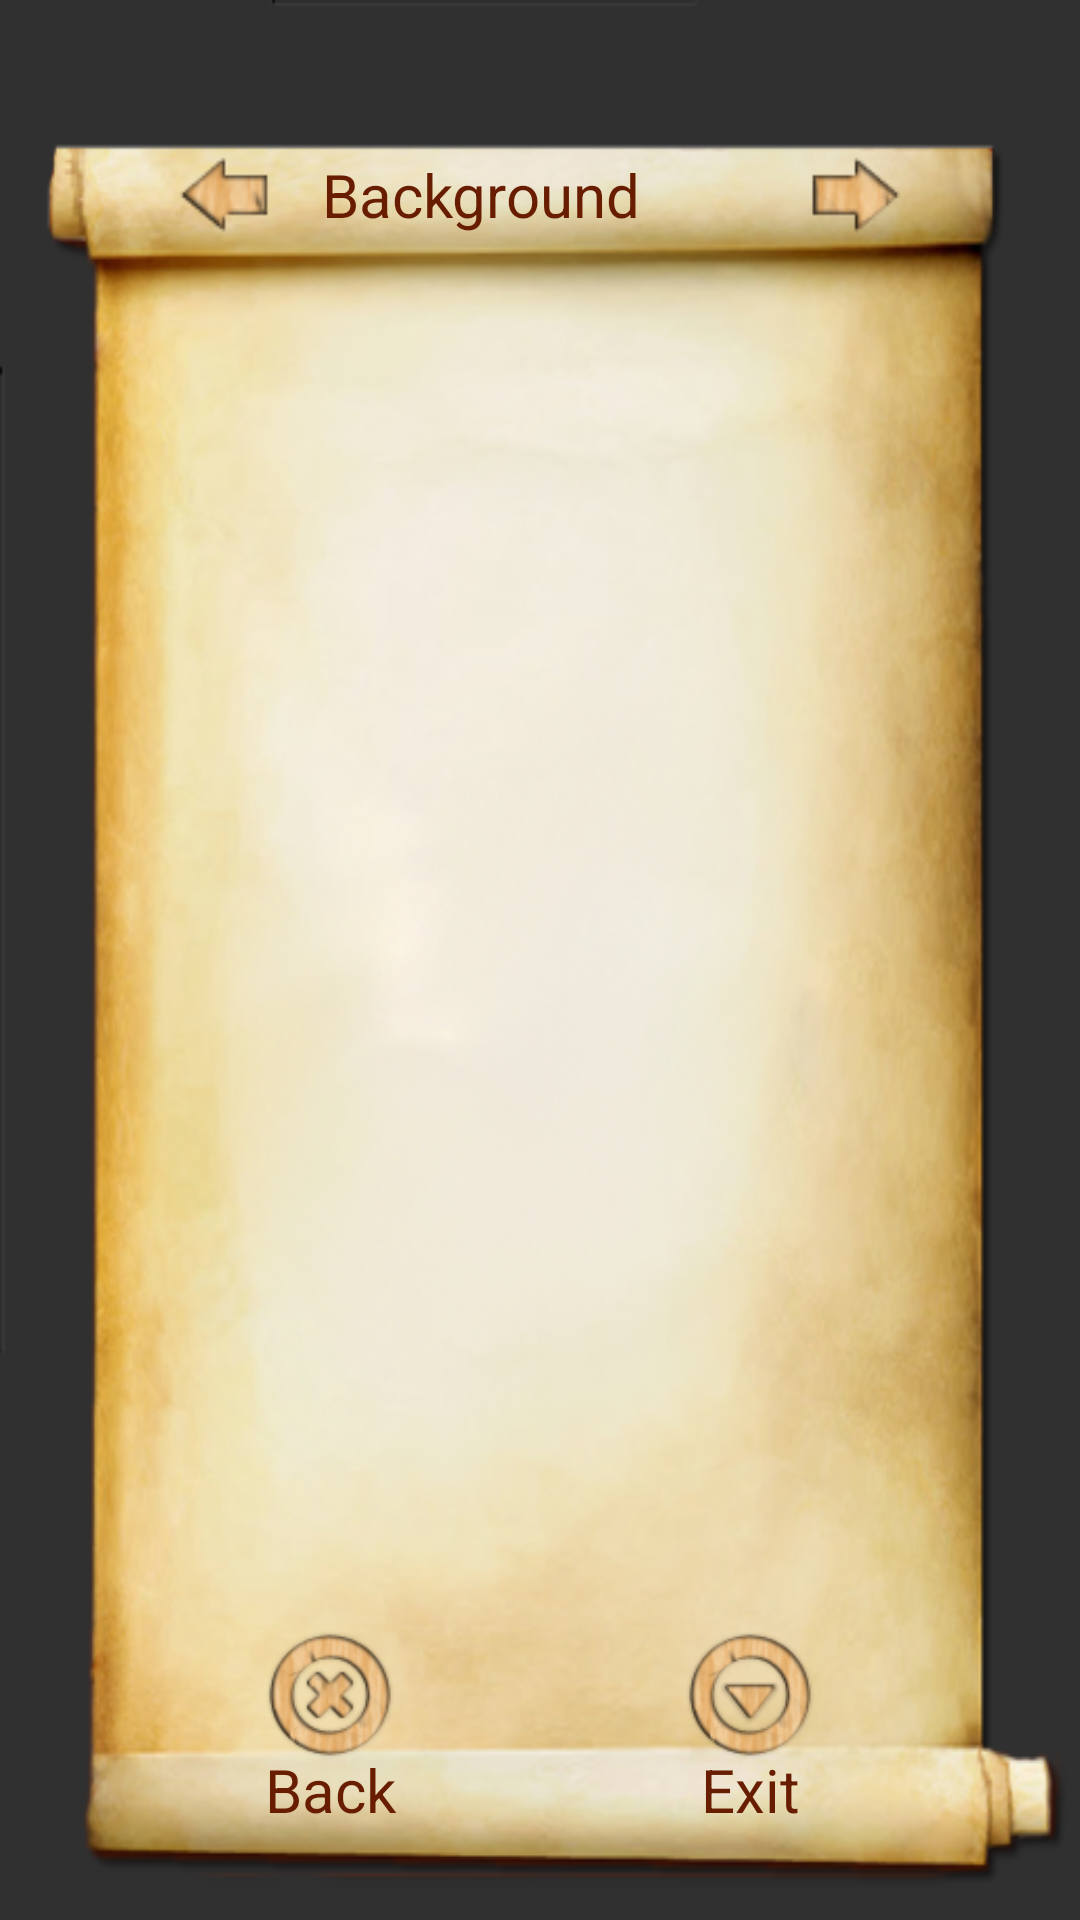

Android layout source for this screen:
<!-- AndroidManifest.xml: application theme Theme.AppCompat.NoActionBar -->
<!-- res/layout/game_play_pause_menu.xml -->
<?xml version="1.0" encoding="utf-8"?>
<RelativeLayout xmlns:android="http://schemas.android.com/apk/res/android"
	android:layout_width="fill_parent"
	android:layout_height="250dp"
	android:layout_gravity="center"
	android:background="@drawable/pause_menu_dialog_ground" >

	<ImageView
		android:id="@+id/pause_menu_resume"
		android:layout_width="50dp"
		android:layout_height="50dp"
		android:layout_alignParentBottom="true"
		android:layout_centerVertical="true"
		android:layout_marginBottom="50dp"
		android:layout_marginLeft="85dp"
		android:clickable="true"
		android:scaleType="centerInside"
		android:src="@drawable/pause_menu_resume_button_background" />

	<ImageView
		android:id="@+id/pause_menu_exit"
		android:layout_width="50dp"
		android:layout_height="50dp"
		android:layout_alignParentBottom="true"
		android:layout_alignParentRight="true"
		android:layout_marginBottom="50dp"
		android:layout_marginRight="85dp"
		android:clickable="true"
		android:scaleType="centerInside"
		android:src="@drawable/pause_menu_exit_button_background" />

	<ImageView
		android:id="@+id/pause_menu_background_left_button"
		android:layout_width="30dp"
		android:layout_height="30dp"
		android:layout_alignParentLeft="true"
		android:layout_alignParentTop="true"
		android:layout_marginLeft="60dp"
		android:layout_marginTop="50dp"
		android:clickable="true"
		android:scaleType="centerInside"
		android:src="@drawable/pause_menu_left_button_background" />

	<ImageView
		android:id="@+id/pause_menu_background_right_button"
		android:layout_width="30dp"
		android:layout_height="30dp"
		android:layout_alignParentRight="true"
		android:layout_alignParentTop="true"
		android:layout_marginRight="60dp"
		android:layout_marginTop="50dp"
		android:clickable="true"
		android:scaleType="centerInside"
		android:src="@drawable/pause_menu_right_button_background" />

	<TextView
		android:id="@+id/textView1"
		android:layout_width="140dp"
		android:layout_height="30dp"
		android:layout_alignParentLeft="true"
		android:layout_alignParentTop="true"
		android:layout_marginLeft="90dp"
		android:layout_marginTop="50dp"
		android:gravity="center"
		android:text="@string/pause_menu_background_change"
		android:textColor="@color/tile_text_color"
		android:textSize="20sp" />

	<TextView
		android:id="@+id/TextView01"
		android:layout_width="50dp"
		android:layout_height="wrap_content"
		android:layout_alignParentBottom="true"
		android:layout_alignParentLeft="true"
		android:layout_marginBottom="30dp"
		android:layout_marginLeft="85dp"
		android:gravity="center"
		android:text="Back"
		android:textColor="@color/tile_text_color"
		android:textSize="20sp" />

	<TextView
		android:id="@+id/TextView02"
		android:layout_width="50dp"
		android:layout_height="wrap_content"
		android:layout_alignParentBottom="true"
		android:layout_alignParentRight="true"
		android:layout_marginBottom="30dp"
		android:layout_marginRight="85dp"
		android:gravity="center"
		android:text="Exit"
		android:textColor="@color/tile_text_color"
		android:textSize="20sp" />

</RelativeLayout>
<!-- resources referenced by this layout -->
<resources>
  <color name="tile_text_color">#681D00</color>
  <!-- drawable pause_menu_dialog_ground: png bitmap (drawable, 243581 bytes) -->
  <!-- drawable pause_menu_exit_button_background (drawable) -->
  <?xml version="1.0" encoding="utf-8"?>
  <selector xmlns:android="http://schemas.android.com/apk/res/android">
  
  	<item android:drawable="@drawable/ic_menu_more_pressed" android:state_pressed="true"/>
  	<item android:drawable="@drawable/ic_menu_more"/>
  
  </selector>
  <!-- drawable pause_menu_left_button_background (drawable) -->
  <?xml version="1.0" encoding="utf-8"?>
  <selector xmlns:android="http://schemas.android.com/apk/res/android">
  
  	<item android:drawable="@drawable/ic_arrow_left_pressed" android:state_pressed="true"/>
  	<item android:drawable="@drawable/ic_arrow_left"/>
  
  </selector>
  <!-- drawable pause_menu_resume_button_background (drawable) -->
  <?xml version="1.0" encoding="utf-8"?>
  <selector xmlns:android="http://schemas.android.com/apk/res/android">
  
  	<item android:drawable="@drawable/ic_menu_close_clear_cancel_pressed" android:state_pressed="true"/>
  	<item android:drawable="@drawable/ic_menu_close_clear_cancel"/>
  
  </selector>
  <!-- drawable pause_menu_right_button_background (drawable) -->
  <?xml version="1.0" encoding="utf-8"?>
  <selector xmlns:android="http://schemas.android.com/apk/res/android">
  
  	<item android:drawable="@drawable/ic_arrow_right_pressed" android:state_pressed="true"/>
  	<item android:drawable="@drawable/ic_arrow_right"/>
  
  </selector>
  <string name="pause_menu_background_change">Background</string>
  <!-- drawable ic_menu_more_pressed: png bitmap (drawable, 11374 bytes) -->
  <!-- drawable ic_menu_more: png bitmap (drawable, 11674 bytes) -->
  <!-- drawable ic_arrow_left_pressed: png bitmap (drawable, 4341 bytes) -->
  <!-- drawable ic_arrow_left: png bitmap (drawable, 4429 bytes) -->
  <!-- drawable ic_menu_close_clear_cancel_pressed: png bitmap (drawable, 11647 bytes) -->
  <!-- drawable ic_menu_close_clear_cancel: png bitmap (drawable, 12069 bytes) -->
  <!-- drawable ic_arrow_right_pressed: png bitmap (drawable, 4303 bytes) -->
  <!-- drawable ic_arrow_right: png bitmap (drawable, 4337 bytes) -->
</resources>
